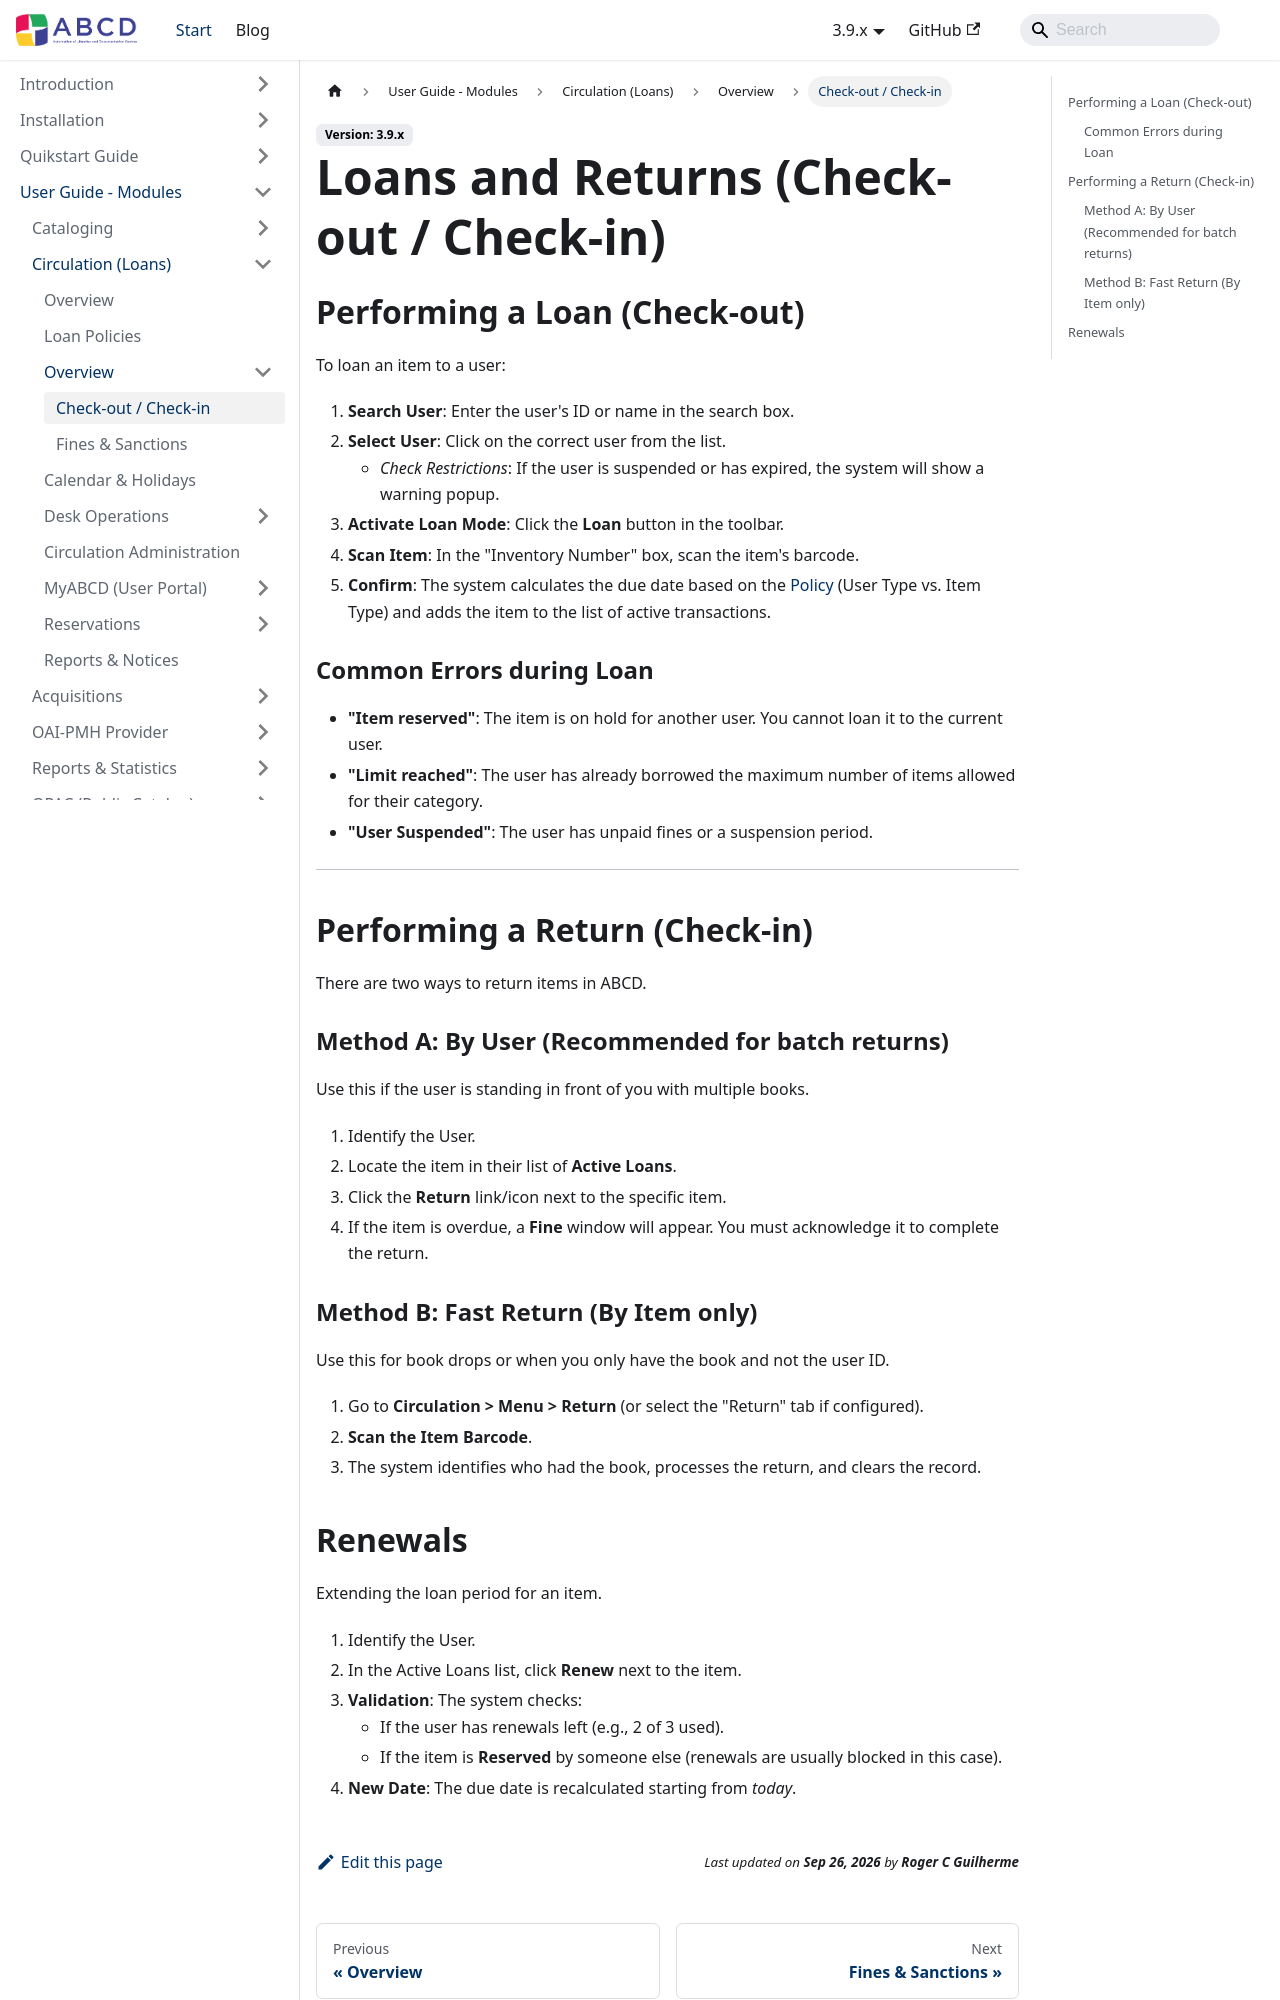

repository: ABCD-DEVCOM/ABCD-DEVCOM.github.io · page: docs/3.9/abcd-modules/circulation/transactions/loans-returns.html · generator: docusaurus

---
title: Loans and Returns
sidebar_label: Check-out / Check-in
sidebar_position: 2
---

# Loans and Returns (Check-out / Check-in)

## Performing a Loan (Check-out)

To loan an item to a user:

1.  **Search User**: Enter the user's ID or name in the search box.
2.  **Select User**: Click on the correct user from the list.
    * *Check Restrictions*: If the user is suspended or has expired, the system will show a warning popup.
3.  **Activate Loan Mode**: Click the **Loan** button in the toolbar.
4.  **Scan Item**: In the "Inventory Number" box, scan the item's barcode.
5.  **Confirm**: The system calculates the due date based on the [Policy](../policies.md) (User Type vs. Item Type) and adds the item to the list of active transactions.

### Common Errors during Loan
* **"Item reserved"**: The item is on hold for another user. You cannot loan it to the current user.
* **"Limit reached"**: The user has already borrowed the maximum number of items allowed for their category.
* **"User Suspended"**: The user has unpaid fines or a suspension period.

---

## Performing a Return (Check-in)

There are two ways to return items in ABCD.

### Method A: By User (Recommended for batch returns)
Use this if the user is standing in front of you with multiple books.

1.  Identify the User.
2.  Locate the item in their list of **Active Loans**.
3.  Click the **Return** link/icon next to the specific item.
4.  If the item is overdue, a **Fine** window will appear. You must acknowledge it to complete the return.

### Method B: Fast Return (By Item only)
Use this for book drops or when you only have the book and not the user ID.

1.  Go to **Circulation > Menu > Return** (or select the "Return" tab if configured).
2.  **Scan the Item Barcode**.
3.  The system identifies who had the book, processes the return, and clears the record.
